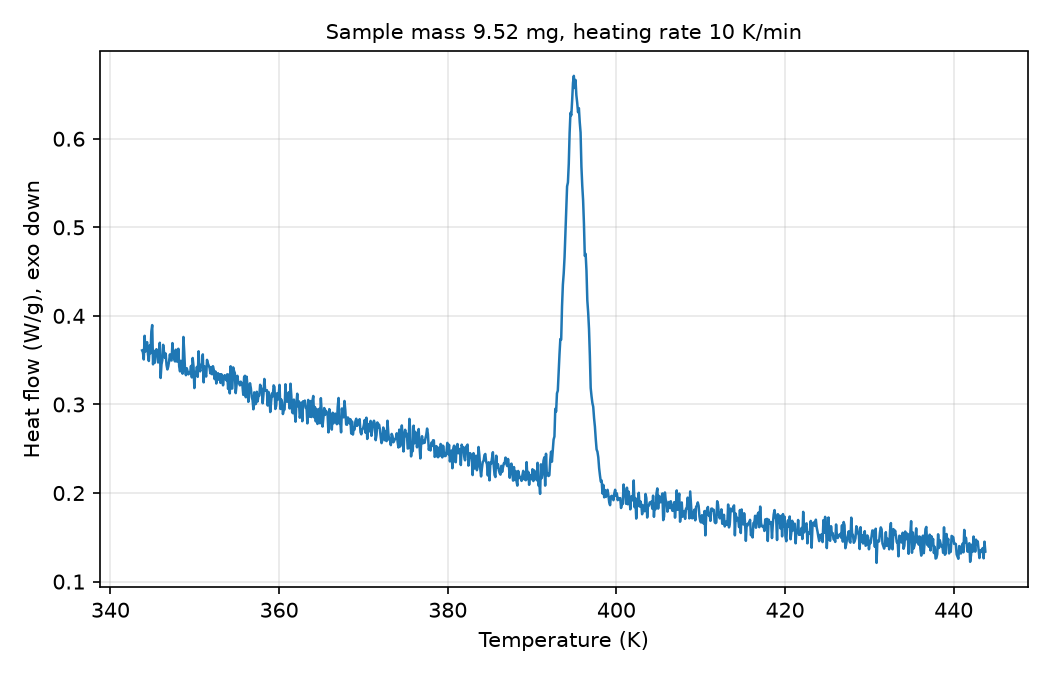

Data behind this chart, as committed beside it:
# sample_mass_mg=9.52, heating_rate_K_per_min=10, exo=down
Temperature (K), Heat flow (W/g)
343.8, 0.3611
343.9, 0.359
343.9, 0.3508
344.1, 0.3775
344.1, 0.3598
344.2, 0.3677
344.4, 0.3703
344.4, 0.3565
344.6, 0.3491
344.6, 0.3666
344.8, 0.3578
344.9, 0.3825
344.9, 0.3896
345.1, 0.3453
345.1, 0.3607
345.2, 0.347
345.4, 0.3588
345.4, 0.3624
345.6, 0.3606
345.6, 0.3474
345.8, 0.35
345.9, 0.3697
345.9, 0.3299
346.1, 0.3452
346.1, 0.3499
346.2, 0.3673
346.4, 0.3591
346.4, 0.3528
346.6, 0.3575
346.6, 0.3446
346.8, 0.3396
346.9, 0.3426
346.9, 0.3486
347.1, 0.3565
347.1, 0.3501
347.2, 0.3497
347.4, 0.3693
347.4, 0.3544
347.6, 0.3521
347.6, 0.3486
347.8, 0.3619
347.9, 0.3486
347.9, 0.3485
348.1, 0.3629
348.1, 0.3429
348.2, 0.3373
348.4, 0.3493
348.4, 0.3482
348.6, 0.3347
348.6, 0.3762
348.8, 0.3592
348.9, 0.3377
348.9, 0.3331
349.1, 0.3409
349.1, 0.3372
349.2, 0.334
349.4, 0.3364
349.4, 0.3354
349.6, 0.3435
... 942 more rows
